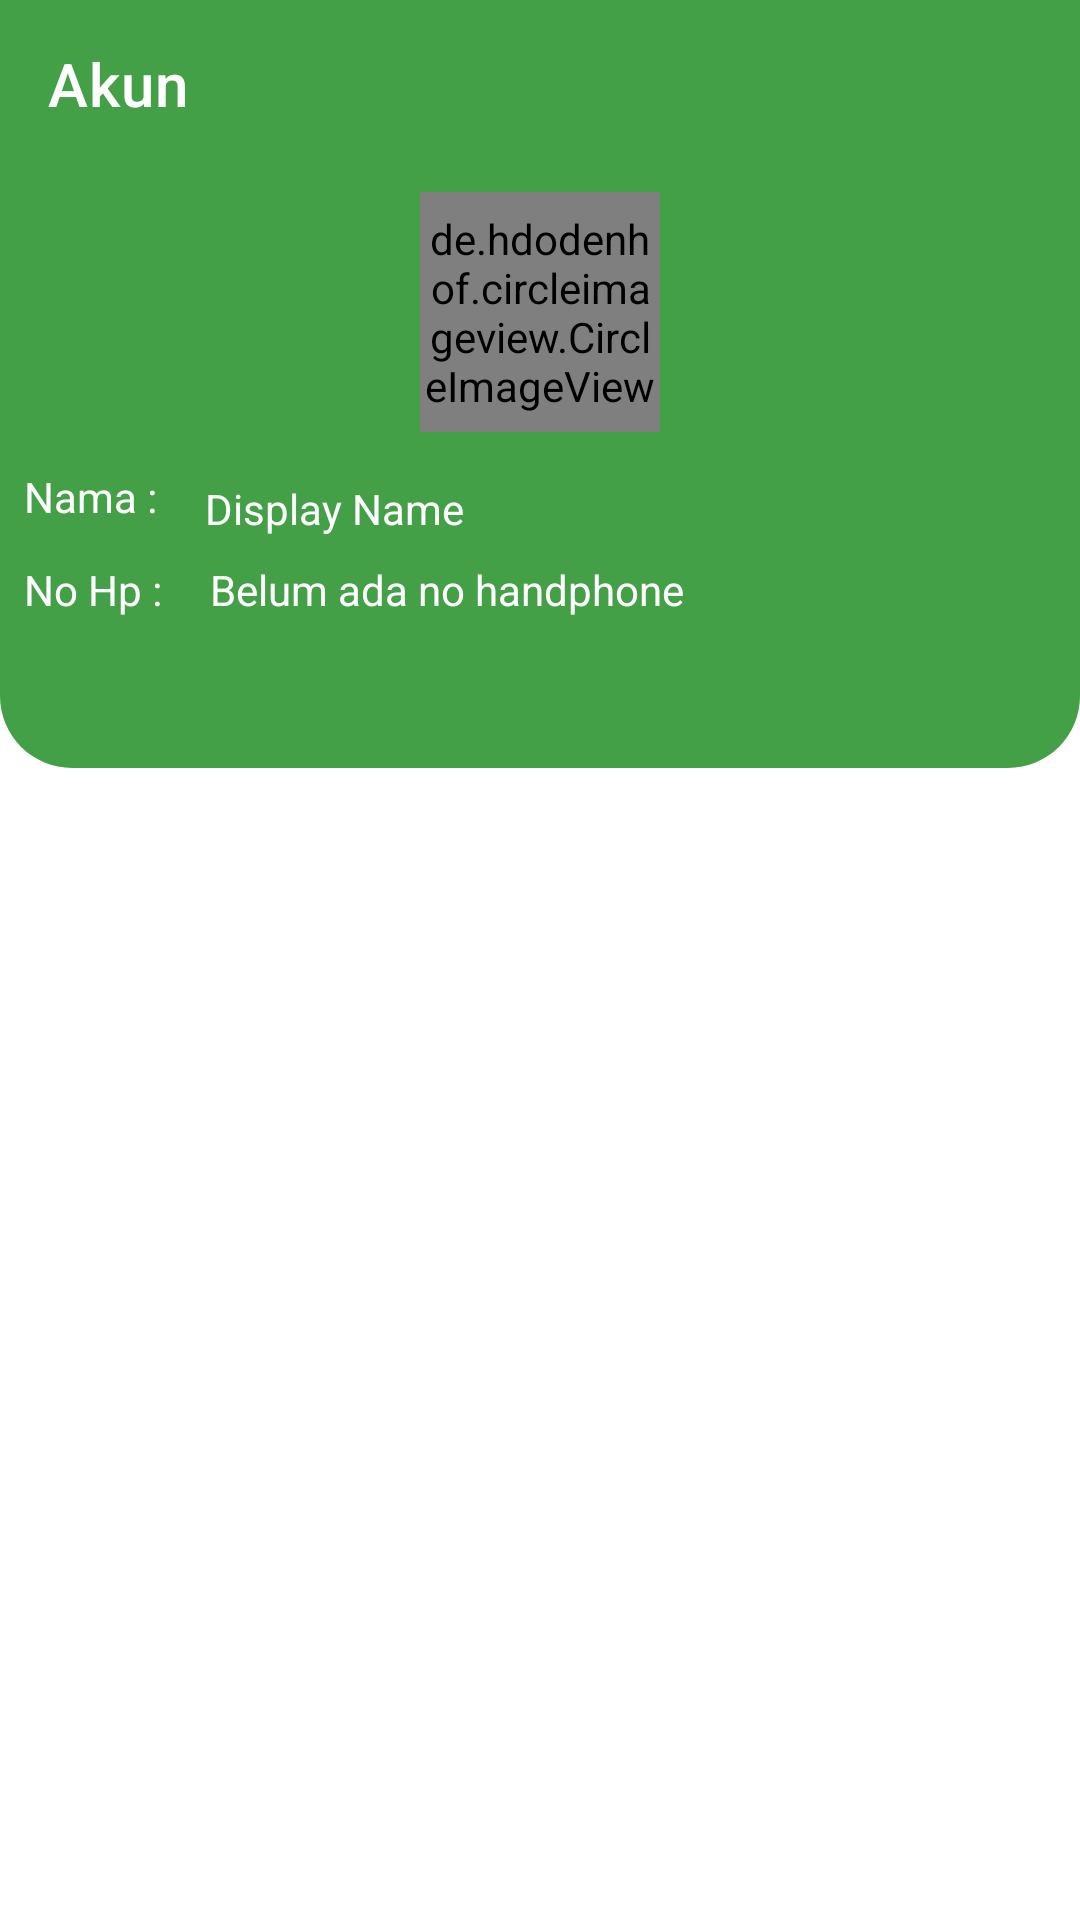

Android layout source for this screen:
<!-- AndroidManifest.xml: application theme AppTheme -->
<!-- res/layout/activity_user.xml -->
<?xml version="1.0" encoding="utf-8"?>
<androidx.coordinatorlayout.widget.CoordinatorLayout xmlns:android="http://schemas.android.com/apk/res/android"
    xmlns:app="http://schemas.android.com/apk/res-auto"
    xmlns:tools="http://schemas.android.com/tools"
    android:layout_width="match_parent"
    android:layout_height="match_parent">
    <com.google.android.material.appbar.AppBarLayout
        android:layout_width="match_parent"
        app:elevation="0dp"
        android:background="@android:color/transparent"
        android:layout_height="wrap_content">
        <androidx.appcompat.widget.Toolbar
            app:title="@string/profile"
            app:layout_scrollFlags="scroll"
            android:id="@+id/toolbar_profile"
            android:background="@color/colorPrimary"
            app:titleTextColor="@android:color/white"
            android:layout_width="match_parent"
            android:layout_height="?attr/actionBarSize"
            />

        <androidx.constraintlayout.widget.ConstraintLayout
            android:layout_width="match_parent"
            android:background="@drawable/background_profile"
            android:layout_height="200dp">

            <TextView
                android:id="@+id/tv_nama"
                android:layout_width="wrap_content"
                android:layout_height="wrap_content"
                android:layout_marginStart="8dp"
                android:text="@string/nama"
                android:textColor="@android:color/white"
                android:textSize="14sp"
                app:layout_constraintBottom_toTopOf="@+id/tv_nohp"
                app:layout_constraintStart_toStartOf="parent"
                app:layout_constraintTop_toBottomOf="@+id/profile_image" />

            <TextView
                android:id="@+id/tv_displayName"
                android:layout_width="0dp"
                android:layout_height="wrap_content"
                android:layout_marginStart="16dp"
                android:layout_marginTop="16dp"
                android:layout_marginEnd="8dp"
                android:text="@string/displayName"

                android:textColor="@android:color/white"
                android:textSize="14sp"
                app:layout_constraintBottom_toTopOf="@+id/tv_nohp"
                app:layout_constraintEnd_toStartOf="@+id/edit_profile"
                app:layout_constraintStart_toEndOf="@+id/tv_nama"
                app:layout_constraintTop_toBottomOf="@+id/profile_image" />

            <ImageView
                android:id="@+id/actionUpdateCamera"
                android:layout_width="0dp"
                android:layout_height="wrap_content"
                android:layout_gravity="center"
                android:layout_marginBottom="24dp"
                android:src="@drawable/ic_camera_alt_black_24dp"
                android:tint="@android:color/white"
                app:layout_constraintBottom_toTopOf="@+id/tv_displayName"
                app:layout_constraintDimensionRatio="w,1:1"
                app:layout_constraintStart_toEndOf="@+id/profile_image" />
            <de.hdodenhof.circleimageview.CircleImageView
                android:id="@+id/profile_image"
                android:layout_width="80dp"
                android:layout_height="80dp"
                android:layout_marginTop="8dp"
                android:src="@mipmap/ic_launcher"
                app:civ_border_width="2dp"
                app:layout_constraintBottom_toTopOf="@+id/tv_displayName"
                app:layout_constraintEnd_toEndOf="parent"
                app:layout_constraintStart_toStartOf="parent"
                app:layout_constraintTop_toTopOf="parent" />

            <FrameLayout
                android:id="@+id/edit_profile"
                android:layout_width="24dp"
                android:layout_height="wrap_content"
                android:layout_marginTop="8dp"
                android:layout_marginEnd="8dp"
                android:clickable="true"
                android:focusable="true"
                app:layout_constraintBottom_toTopOf="@+id/edit_nohp"
                app:layout_constraintEnd_toEndOf="parent"
                app:layout_constraintTop_toBottomOf="@+id/profile_image">

                <ImageView
                    android:layout_width="match_parent"
                    android:layout_height="30dp"
                    android:layout_gravity="center"
                    android:src="@drawable/ic_edit"
                    android:tint="@android:color/white" />

            </FrameLayout>

            <TextView
                android:id="@+id/tv_nohp"
                android:layout_width="wrap_content"
                android:layout_height="wrap_content"
                android:layout_marginStart="8dp"
                android:layout_marginTop="8dp"
                android:layout_marginEnd="8dp"
                android:text="@string/noHp"
                android:textColor="@android:color/white"
                android:textSize="14sp"
                app:layout_constraintEnd_toStartOf="@+id/tv_value_noHp"
                app:layout_constraintStart_toStartOf="parent"
                app:layout_constraintTop_toBottomOf="@+id/tv_displayName" />

            <TextView
                android:id="@+id/tv_value_noHp"
                android:layout_width="0dp"
                android:layout_height="wrap_content"
                android:layout_marginStart="8dp"
                android:layout_marginTop="8dp"
                android:layout_marginEnd="8dp"
                android:text="@string/valueHp"
                android:textColor="@android:color/white"
                android:textSize="14sp"
                app:layout_constraintEnd_toStartOf="@+id/edit_nohp"
                app:layout_constraintStart_toEndOf="@+id/tv_nohp"
                app:layout_constraintTop_toBottomOf="@+id/tv_displayName" />


            <FrameLayout
                android:id="@+id/edit_nohp"
                android:layout_width="wrap_content"
                android:layout_height="wrap_content"
                android:layout_marginTop="8dp"
                android:layout_marginEnd="8dp"
                android:clickable="true"
                android:focusable="true"
                app:layout_constraintEnd_toEndOf="parent"
                app:layout_constraintStart_toEndOf="@+id/tv_value_noHp"
                app:layout_constraintTop_toBottomOf="@+id/edit_profile">

                <ImageView
                    android:layout_width="match_parent"
                    android:layout_height="30dp"
                    android:layout_gravity="center"
                    android:src="@drawable/ic_edit"
                    android:tint="@android:color/white" />

            </FrameLayout>

        </androidx.constraintlayout.widget.ConstraintLayout>

    </com.google.android.material.appbar.AppBarLayout>

    <androidx.recyclerview.widget.RecyclerView
        android:id="@+id/rcv_post"
        android:layout_marginTop="8dp"
        android:layout_marginBottom="8dp"
        app:layout_behavior="com.google.android.material.appbar.AppBarLayout$ScrollingViewBehavior"
        app:layoutManager="androidx.recyclerview.widget.LinearLayoutManager"
        android:layout_width="match_parent"
        android:layout_height="wrap_content"

        />


</androidx.coordinatorlayout.widget.CoordinatorLayout>
<!-- resources referenced by this layout -->
<resources>
  <color name="colorPrimary">#43A047</color>
  <!-- drawable background_profile (drawable) -->
  <?xml version="1.0" encoding="utf-8"?>
  <shape
      android:shape="rectangle"
      android:tint="@color/colorPrimary"
      xmlns:android="http://schemas.android.com/apk/res/android">
      <corners
          android:bottomRightRadius="24dp"
          android:bottomLeftRadius="24dp"
          />
  
  
  </shape>
  <!-- mipmap ic_launcher: png bitmap (mipmap-hdpi, 6011 bytes) -->
  <string name="displayName">Display Name</string>
  <string name="nama">Nama : </string>
  <string name="noHp">No Hp : </string>
  <string name="profile">Akun</string>
  <string name="valueHp">Belum ada no handphone</string>
  <style name="AppTheme" parent="Theme.MaterialComponents.Light.NoActionBar">
          
          <item name="colorPrimary">@color/colorPrimary</item>
          <item name="colorPrimaryDark">@color/colorPrimaryDark</item>
          <item name="colorAccent">@color/colorAccent</item>
          <item name="colorControlNormal">@android:color/white</item>
  
      </style>
  <color name="colorPrimaryDark">#7CB342</color>
  <color name="colorAccent">#C0CA33</color>
</resources>
